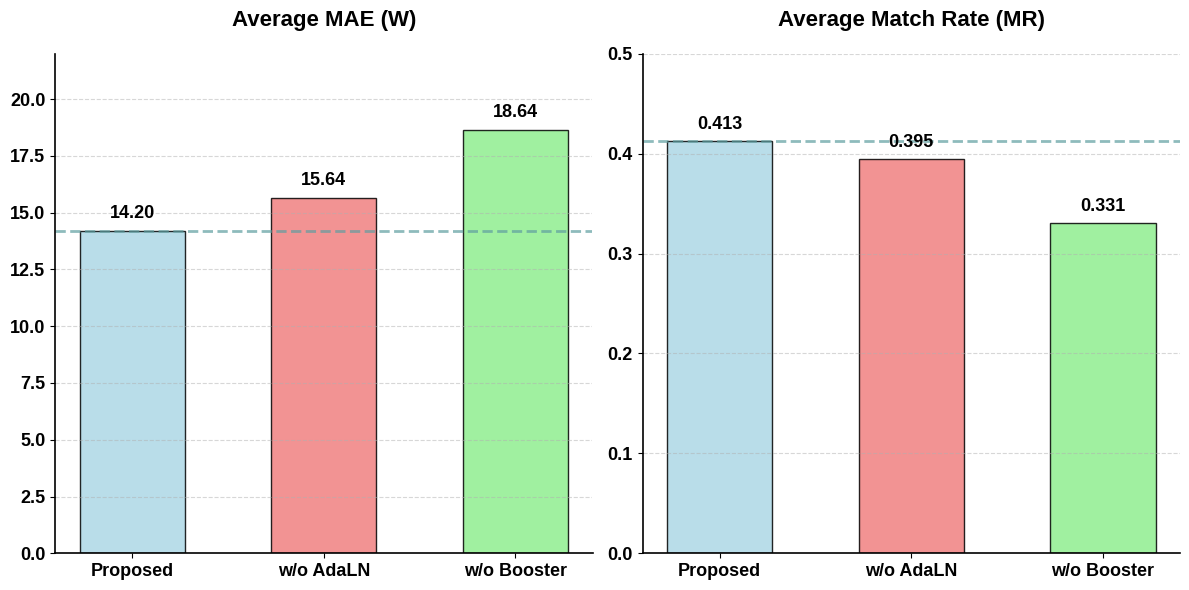

Source code (Python):
import matplotlib.pyplot as plt
import numpy as np

# Data
labels = ['Proposed', 'w/o AdaLN', 'w/o Booster']
mae_values = [14.20, 15.64, 18.64]
mr_values = [0.413, 0.395, 0.331]

# Colors (matching the vibe of the provided image)
colors = ['#ADD8E6', '#F08080', '#90EE90'] # Light Blue, Light Coral, Light Green
edge_colors = ['#5F9EA0', '#CD5C5C', '#6B8E23']

def create_ablation_plot():
    # Set default font settings for clarity
    plt.rcParams['font.sans-serif'] = ['Arial', 'Liberation Sans', 'DejaVu Sans', 'sans-serif']
    plt.rcParams['axes.unicode_minus'] = False
    
    fig, (ax1, ax2) = plt.subplots(1, 2, figsize=(12, 6))
    
    # --- MAE Plot ---
    bars1 = ax1.bar(labels, mae_values, color=colors, edgecolor='black', alpha=0.85, width=0.55)
    ax1.set_title('Average MAE (W)', fontsize=16, fontweight='bold', pad=20)
    ax1.set_ylim(0, 22)
    ax1.grid(axis='y', linestyle='--', alpha=0.5)
    
    # Add horizontal dashed line for Proposed baseline
    ax1.axhline(y=mae_values[0], color='#5F9EA0', linestyle='--', linewidth=2, alpha=0.7)
    
    # Add labels on top of bars
    for bar in bars1:
        height = bar.get_height()
        ax1.text(bar.get_x() + bar.get_width()/2., height + 0.4,
                f'{height:.2f}', ha='center', va='bottom', fontsize=13, fontweight='bold')

    # --- MR Plot ---
    bars2 = ax2.bar(labels, mr_values, color=colors, edgecolor='black', alpha=0.85, width=0.55)
    ax2.set_title('Average Match Rate (MR)', fontsize=16, fontweight='bold', pad=20)
    ax2.set_ylim(0, 0.5)
    ax2.grid(axis='y', linestyle='--', alpha=0.5)
    
    # Add horizontal dashed line for Proposed baseline
    ax2.axhline(y=mr_values[0], color='#5F9EA0', linestyle='--', linewidth=2, alpha=0.7)
    
    # Add labels on top of bars
    for bar in bars2:
        height = bar.get_height()
        ax2.text(bar.get_x() + bar.get_width()/2., height + 0.008,
                f'{height:.3f}', ha='center', va='bottom', fontsize=13, fontweight='bold')

    # General styling
    for ax in [ax1, ax2]:
        ax.spines['top'].set_visible(False)
        ax.spines['right'].set_visible(False)
        ax.spines['left'].set_linewidth(1.2)
        ax.spines['bottom'].set_linewidth(1.2)
        ax.tick_params(axis='both', which='major', labelsize=13)
        # Make tick labels bold for extra clarity
        for label in ax.get_xticklabels() + ax.get_yticklabels():
            label.set_fontweight('semibold')

    plt.tight_layout()
    plt.savefig('ablation_study_results.png', dpi=600, bbox_inches='tight')
    print("Plot saved to ablation_study_results.png with high resolution (600 DPI)")

if __name__ == "__main__":
    create_ablation_plot()
